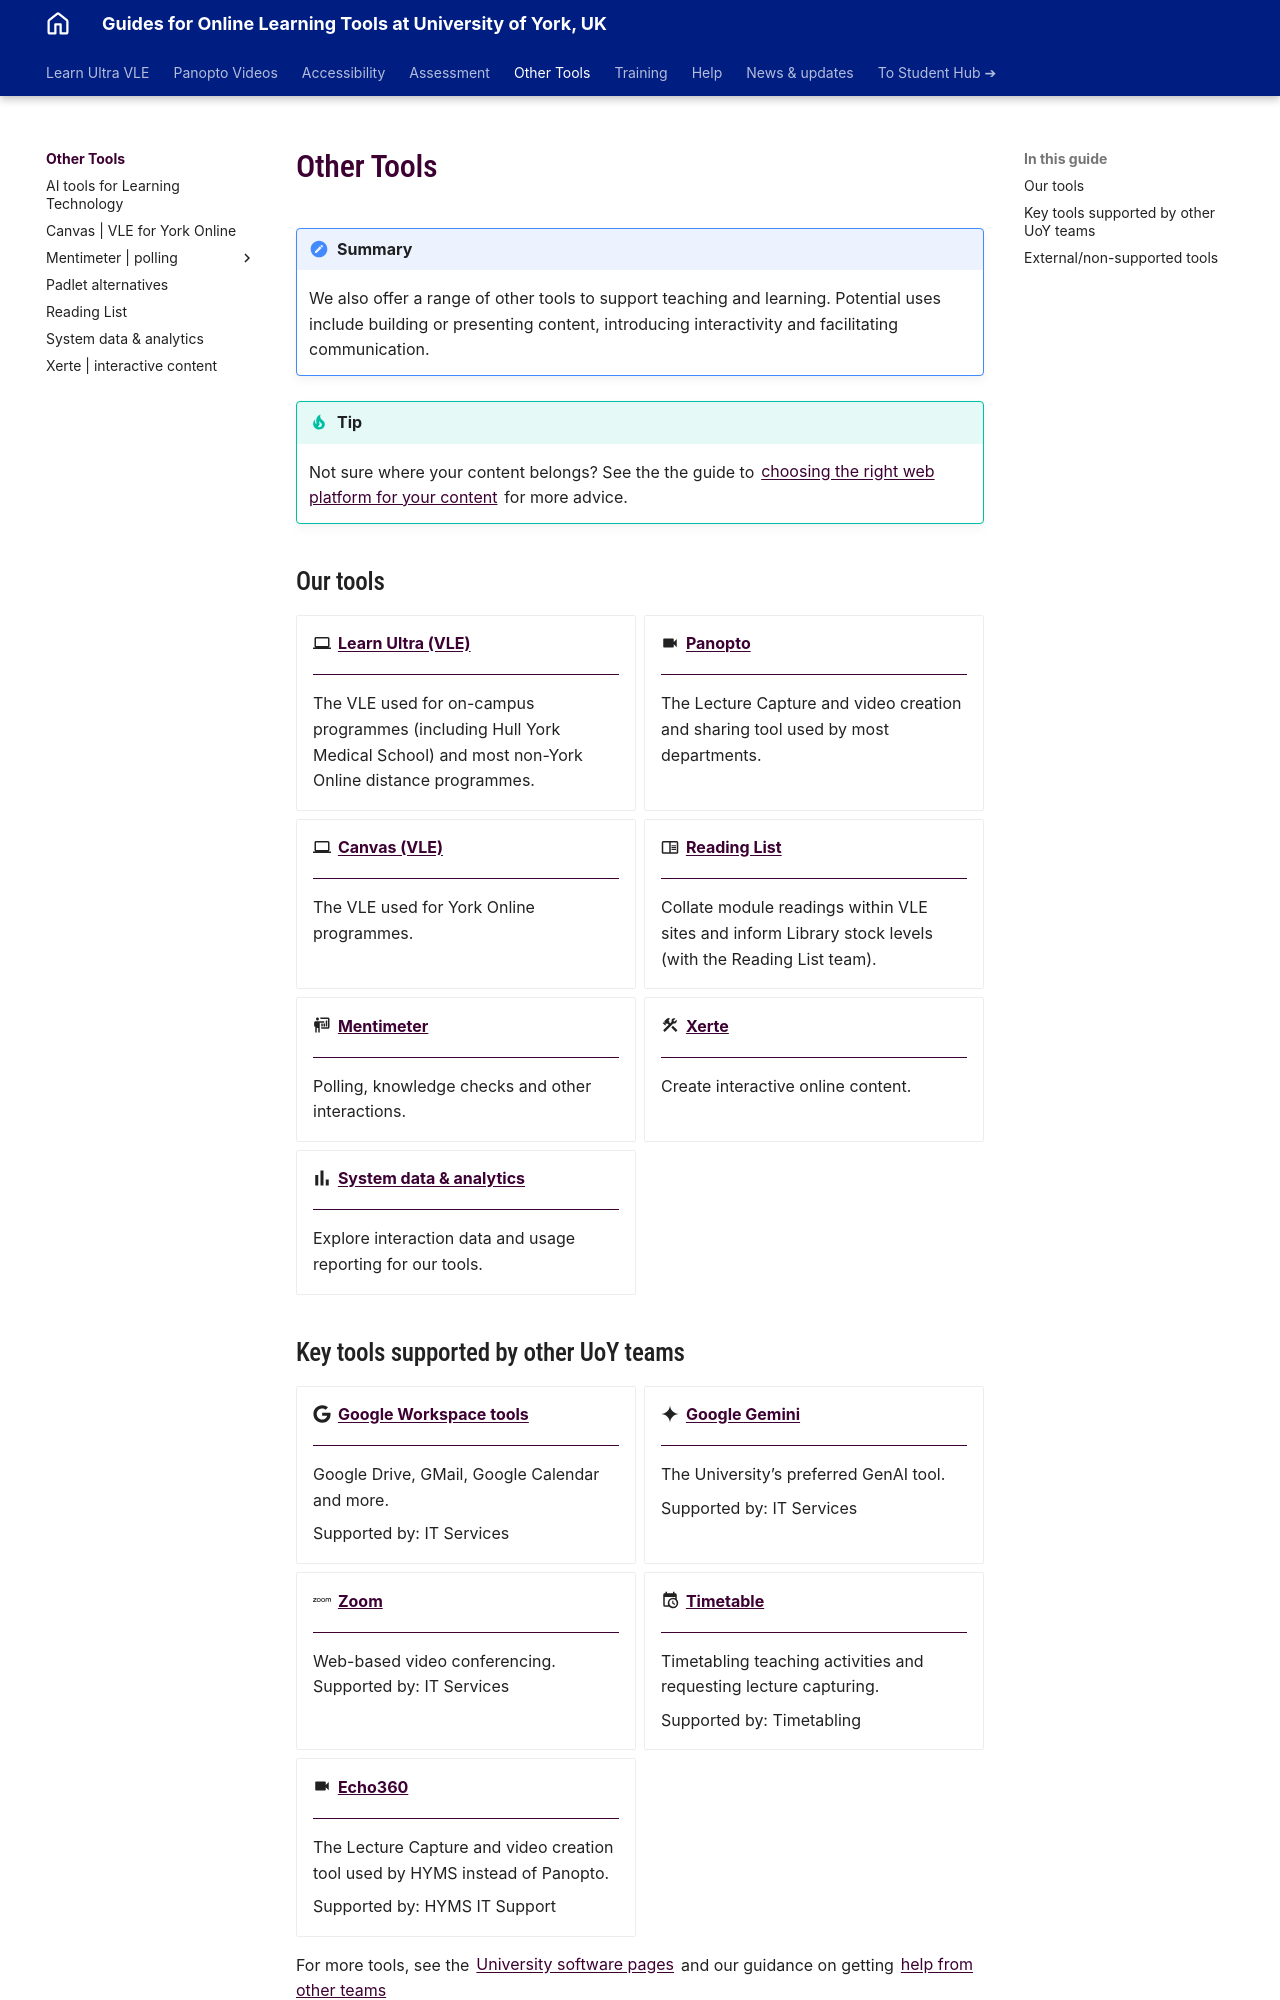

repository: PDLT-University-of-York/test-split-site · page: other-tools/index.html · generator: mkdocs

# Other Tools

!!! Summary
    
    We also offer a range of other tools to support teaching and learning. Potential uses include building or presenting content, introducing interactivity and facilitating communication.

!!! Tip

    Not sure where your content belongs? See the the guide to [choosing the right web platform for your content](https://www.york.ac.uk/staff/essentials/communications-marketing-brand/web-digital/platforms/) for more advice.

## Our tools

<div class="grid cards" markdown>

- :material-laptop: **[Learn Ultra (VLE)](../ultra/index.md)**

    ---

    The VLE used for on-campus programmes (including Hull York Medical School) and most non-York Online distance programmes.

- :material-video: **[Panopto](../panopto/index.md)**

    ---
    
    The Lecture Capture and video creation and sharing tool used by most departments.

- :material-laptop: **[Canvas (VLE)](../other-tools/canvas.md)**

    ---
    
    The VLE used for York Online programmes.
    
- :material-book-open-outline: **[Reading List](../other-tools/reading-list.md)**

    ---
    
    Collate module readings within VLE sites and inform Library stock levels (with the Reading List team).

- :material-human-male-board-poll: **[Mentimeter](../other-tools/mentimeter/index.md)**
    
    ---
    
    Polling, knowledge checks and other interactions.

- :material-hammer-wrench: **[Xerte](../other-tools/xerte.md)**
    
    ---
    
    Create interactive online content.

- :material-poll: **[System data & analytics](../other-tools/analytics.md)**
    
    ---
    
    Explore interaction data and usage reporting for our tools.

</div>
